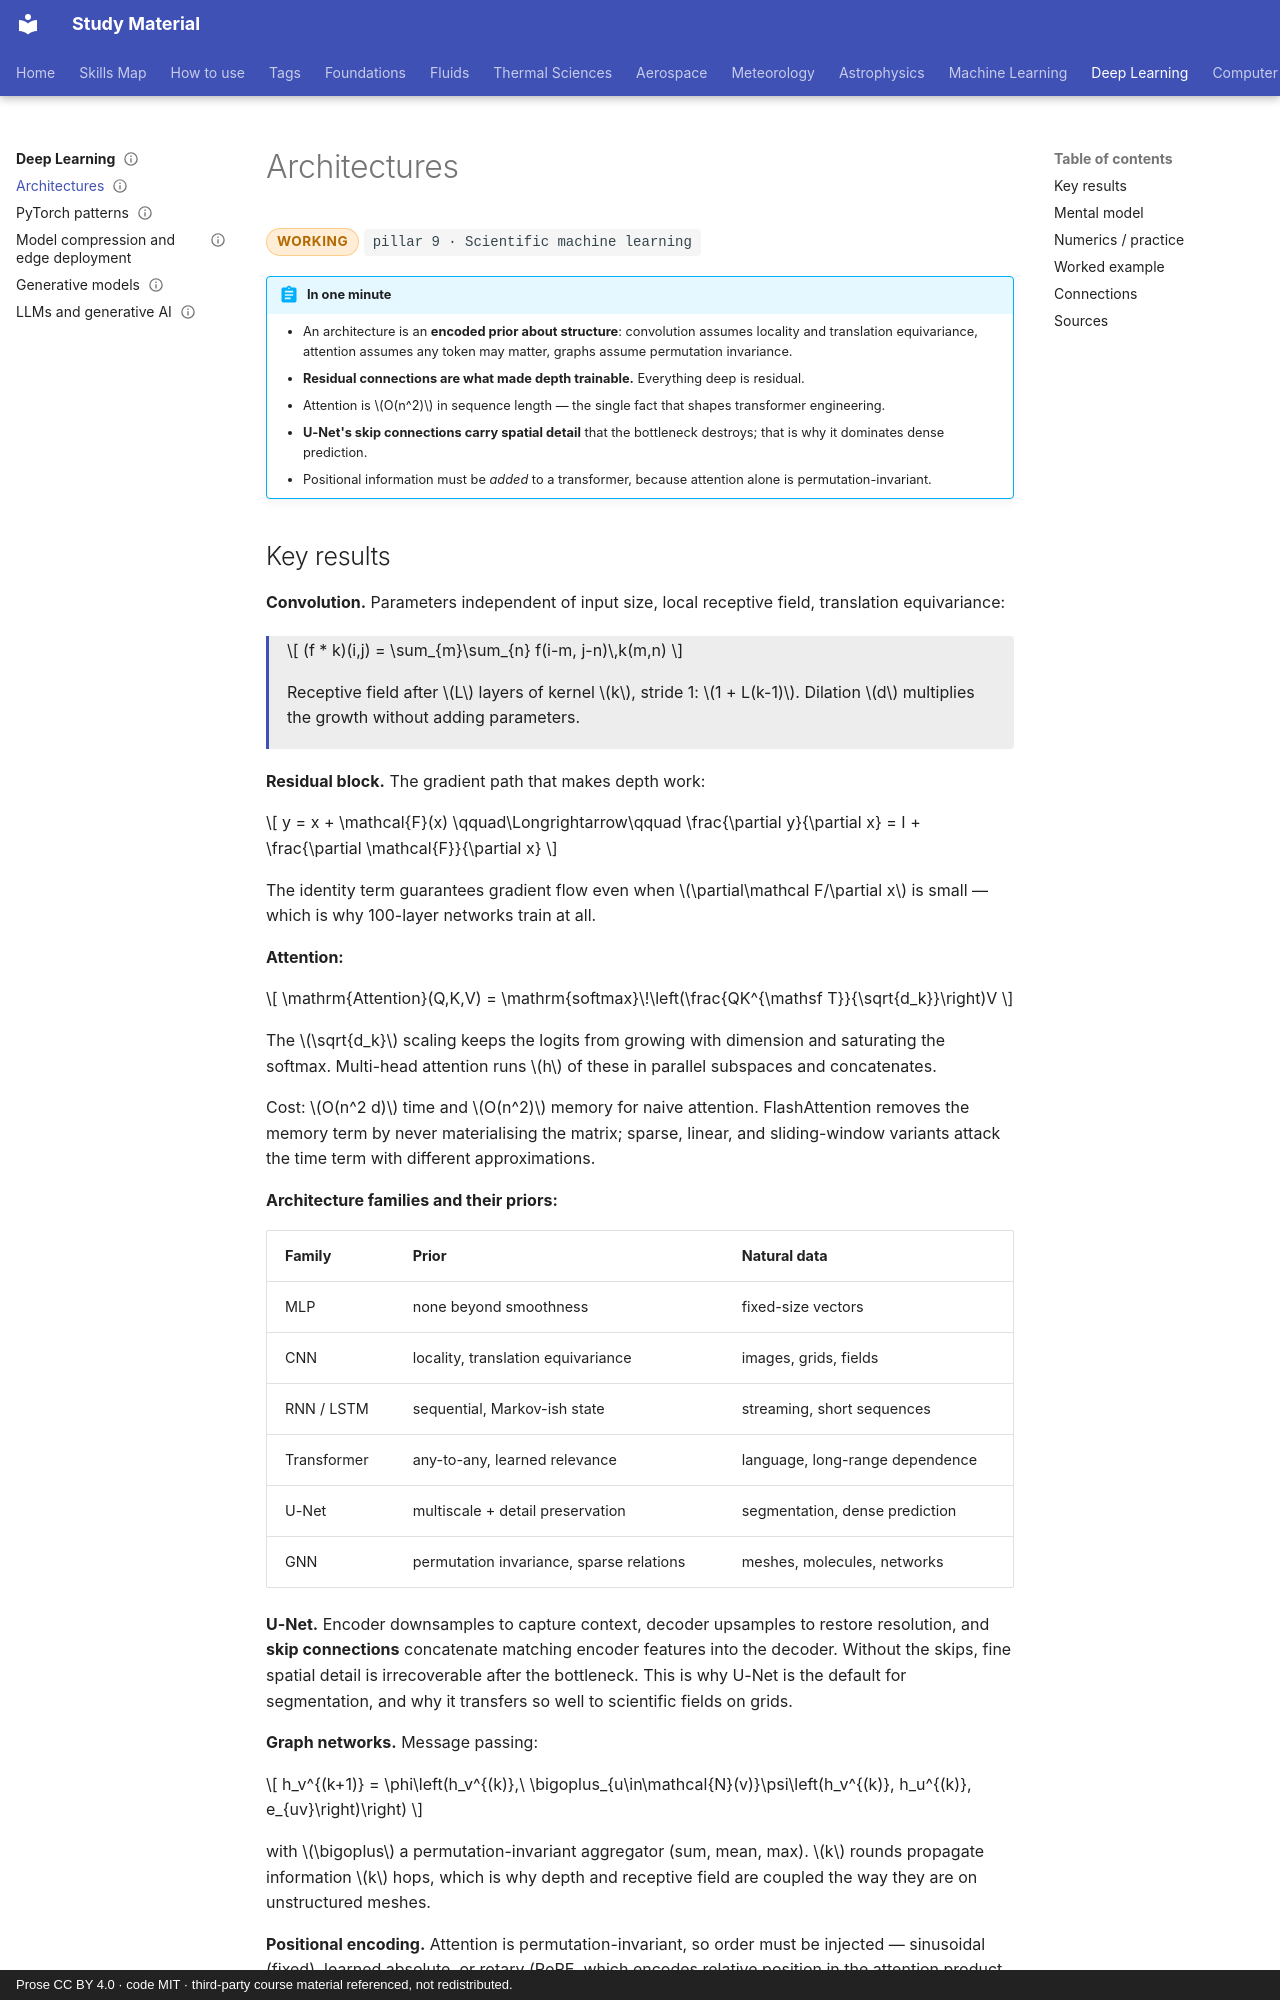

repository: pkjha-aero/StudyMaterial · page: dl/architectures/index.html · generator: mkdocs · copyright: Prose CC BY 4.0 · code MIT · third-party course material referenced, not redistributed.

---
title: Architectures
status: working
tags: [pillar-9, deep-learning, neural-networks]
updated: 2026-09-26
---

# Architectures

<span class="status status-working">working</span>
<span class="pillar">pillar 9 &middot; Scientific machine learning</span>

!!! abstract "In one minute"
    - An architecture is an **encoded prior about structure**: convolution assumes locality and translation equivariance, attention assumes any token may matter, graphs assume permutation invariance.
    - **Residual connections are what made depth trainable.** Everything deep is residual.
    - Attention is \(O(n^2)\) in sequence length — the single fact that shapes transformer engineering.
    - **U-Net's skip connections carry spatial detail** that the bottleneck destroys; that is why it dominates dense prediction.
    - Positional information must be *added* to a transformer, because attention alone is permutation-invariant.

## Key results

**Convolution.** Parameters independent of input size, local receptive field, translation equivariance:

<div class="result" markdown>

\[
(f * k)(i,j) = \sum_{m}\sum_{n} f(i-m, j-n)\,k(m,n)
\]

Receptive field after \(L\) layers of kernel \(k\), stride 1: \(1 + L(k-1)\). Dilation \(d\) multiplies the growth without adding parameters.

</div>

**Residual block.** The gradient path that makes depth work:

\[
y = x + \mathcal{F}(x)
\qquad\Longrightarrow\qquad
\frac{\partial y}{\partial x} = I + \frac{\partial \mathcal{F}}{\partial x}
\]

The identity term guarantees gradient flow even when \(\partial\mathcal F/\partial x\) is small — which is why 100-layer networks train at all.

**Attention:**

\[
\mathrm{Attention}(Q,K,V) = \mathrm{softmax}\!\left(\frac{QK^{\mathsf T}}{\sqrt{d_k}}\right)V
\]

The \(\sqrt{d_k}\) scaling keeps the logits from growing with dimension and saturating the softmax. Multi-head attention runs \(h\) of these in parallel subspaces and concatenates.

Cost: \(O(n^2 d)\) time and \(O(n^2)\) memory for naive attention. FlashAttention removes the memory term by never materialising the matrix; sparse, linear, and sliding-window variants attack the time term with different approximations.

**Architecture families and their priors:**

| Family | Prior | Natural data |
|---|---|---|
| MLP | none beyond smoothness | fixed-size vectors |
| CNN | locality, translation equivariance | images, grids, fields |
| RNN / LSTM | sequential, Markov-ish state | streaming, short sequences |
| Transformer | any-to-any, learned relevance | language, long-range dependence |
| U-Net | multiscale + detail preservation | segmentation, dense prediction |
| GNN | permutation invariance, sparse relations | meshes, molecules, networks |

**U-Net.** Encoder downsamples to capture context, decoder upsamples to restore resolution, and **skip connections** concatenate matching encoder features into the decoder. Without the skips, fine spatial detail is irrecoverable after the bottleneck. This is why U-Net is the default for segmentation, and why it transfers so well to scientific fields on grids.

**Graph networks.** Message passing:

\[
h_v^{(k+1)} = \phi\left(h_v^{(k)},\ \bigoplus_{u\in\mathcal{N}(v)}\psi\left(h_v^{(k)}, h_u^{(k)}, e_{uv}\right)\right)
\]

with \(\bigoplus\) a permutation-invariant aggregator (sum, mean, max). \(k\) rounds propagate information \(k\) hops, which is why depth and receptive field are coupled the way they are on unstructured meshes.

**Positional encoding.** Attention is permutation-invariant, so order must be injected — sinusoidal (fixed), learned absolute, or rotary (RoPE, which encodes relative position in the attention product and extrapolates better).
